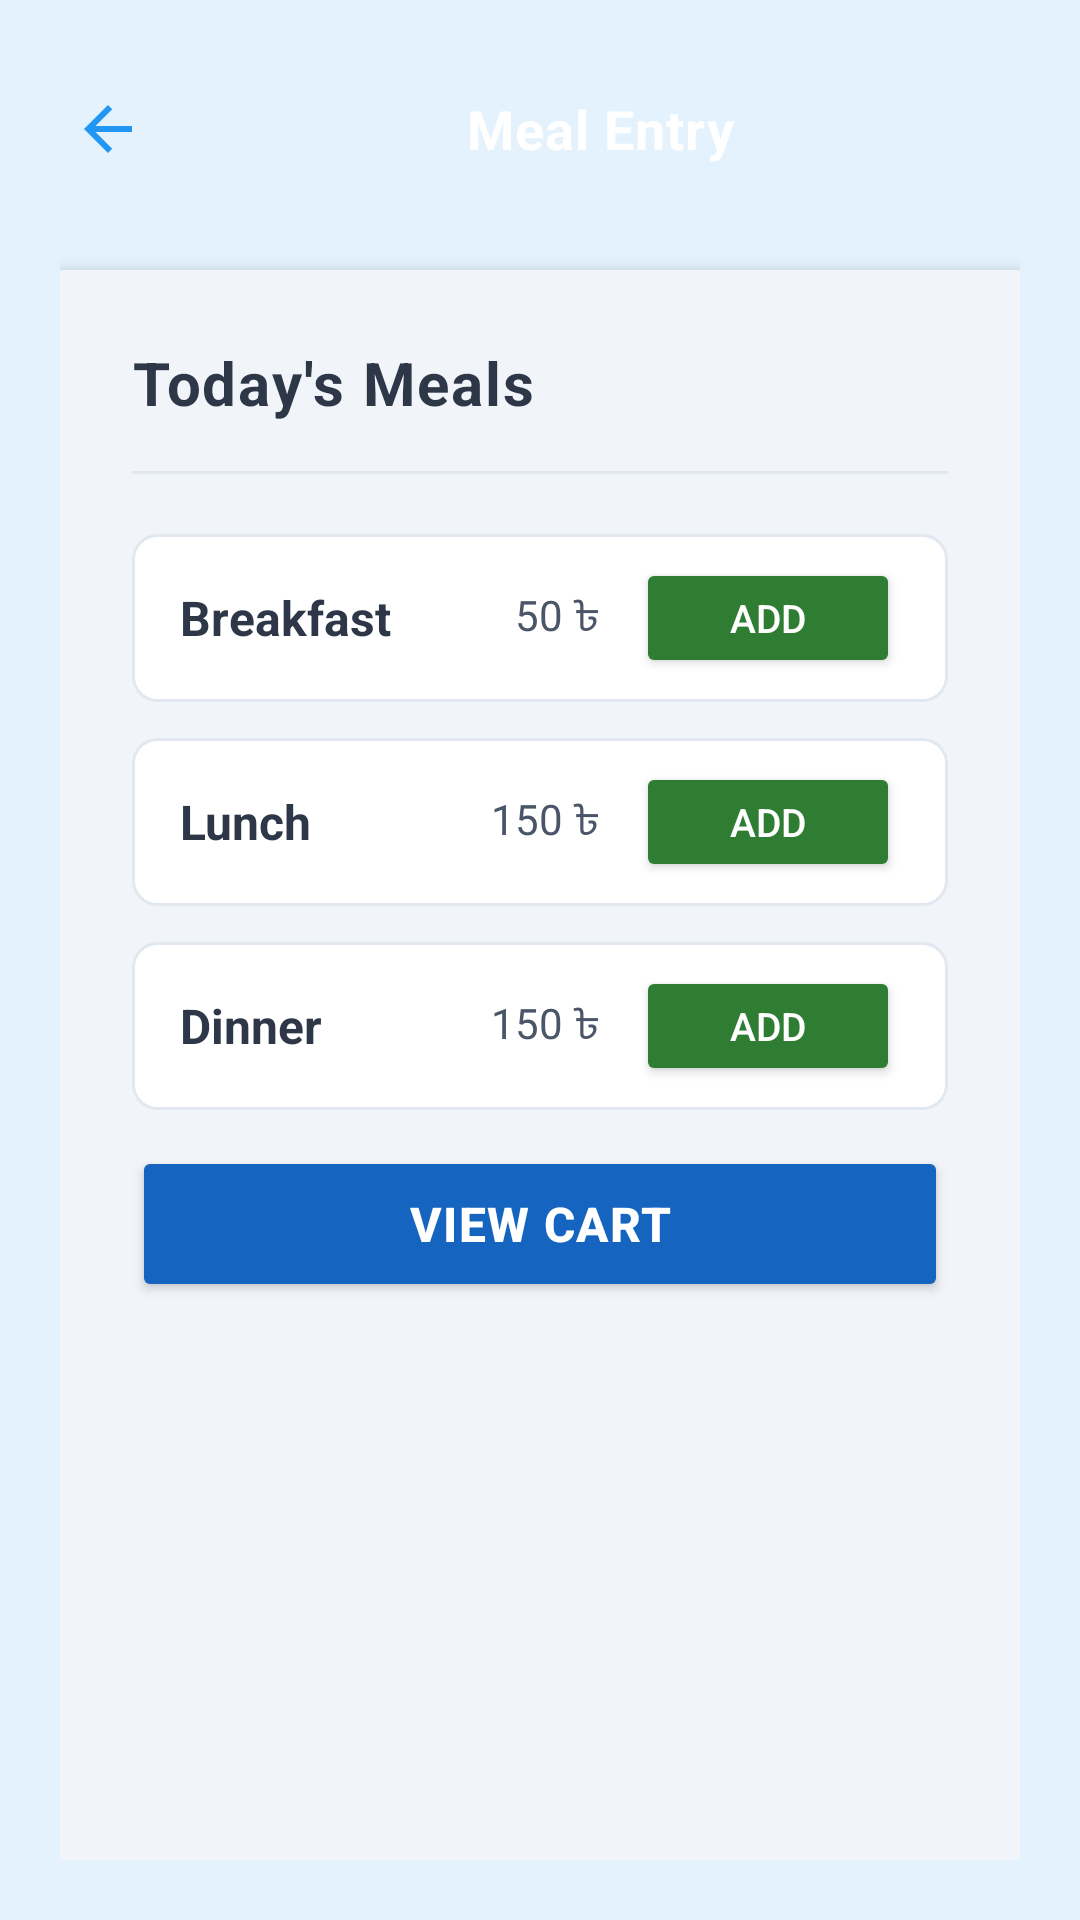

This screen was rendered from an Android layout file. Write that file and the resources it references.
<!-- AndroidManifest.xml: application theme Theme.MessManagement -->
<!-- res/layout/activity_meal_entry.xml -->
<?xml version="1.0" encoding="utf-8"?>
<LinearLayout xmlns:android="http://schemas.android.com/apk/res/android"
    xmlns:app="http://schemas.android.com/apk/res-auto"
    android:layout_width="match_parent"
    android:layout_height="match_parent"
    android:orientation="vertical"
    android:background="#E3F2FD"
    android:padding="20dp">

    
    <LinearLayout
        android:id="@+id/layoutTopBar"
        android:layout_width="match_parent"
        android:layout_height="wrap_content"
        android:orientation="horizontal"
        android:gravity="center_vertical"
        android:layout_marginBottom="24dp"
        android:paddingHorizontal="4dp">

        <ImageView
            android:id="@+id/ivBack"
            android:layout_width="24dp"
            android:layout_height="24dp"
            android:layout_marginEnd="16dp"
            android:tint="@color/colorPrimary"
            android:src="@drawable/ic_arrow_back" />

        <TextView
            android:id="@+id/tvTitle"
            android:layout_width="match_parent"
            android:layout_height="46dp"
            android:layout_weight="1"
            android:background="@drawable/bg_header_rounded"
            android:gravity="center"
            android:text="Meal Entry"
            android:textColor="#FFFFFF"
            android:textSize="18sp"
            android:textStyle="bold"
            android:letterSpacing="0.02"
            android:elevation="2dp" />
    </LinearLayout>

    
    <LinearLayout
        android:id="@+id/layoutMeals"
        android:layout_width="match_parent"
        android:layout_height="0dp"
        android:layout_weight="1"
        android:orientation="vertical"
        android:background="#F1F5F9"
        android:padding="24dp"
        android:elevation="4dp"
        android:clipToPadding="false"
        android:clipChildren="false">

        
        <TextView
            android:layout_width="match_parent"
            android:layout_height="wrap_content"
            android:text="Today's Meals"
            android:textColor="#2D3748"
            android:textSize="20sp"
            android:textStyle="bold"
            android:letterSpacing="0.03"
            android:layout_marginBottom="16dp" />

        <View
            android:layout_width="match_parent"
            android:layout_height="1dp"
            android:background="#E2E8F0"
            android:layout_marginBottom="20dp" />

        
        <LinearLayout
            android:layout_width="match_parent"
            android:layout_height="56dp"
            android:orientation="horizontal"
            android:gravity="center_vertical"
            android:background="@drawable/edittext_background"
            android:paddingHorizontal="16dp"
            android:layout_marginBottom="12dp">

            <TextView
                android:layout_width="0dp"
                android:layout_height="wrap_content"
                android:layout_weight="1"
                android:text="Breakfast"
                android:textColor="#2D3748"
                android:textSize="16sp"
                android:textStyle="bold" />

            <TextView
                android:id="@+id/tvBreakfastAmount"
                android:layout_width="wrap_content"
                android:layout_height="wrap_content"
                android:text="50 ৳"
                android:textColor="#4A5568"
                android:textSize="14sp"
                android:layout_marginEnd="12dp" />

            <Button
                android:id="@+id/btnBreakfastEntry"
                android:layout_width="wrap_content"
                android:layout_height="40dp"
                android:text="ADD"
                android:textAllCaps="true"
                android:textSize="13sp"
                android:backgroundTint="#2E7D32"
                android:textColor="@android:color/white" />
        </LinearLayout>

        
        <LinearLayout
            android:layout_width="match_parent"
            android:layout_height="56dp"
            android:orientation="horizontal"
            android:gravity="center_vertical"
            android:background="@drawable/edittext_background"
            android:paddingHorizontal="16dp"
            android:layout_marginBottom="12dp">

            <TextView
                android:layout_width="0dp"
                android:layout_height="wrap_content"
                android:layout_weight="1"
                android:text="Lunch"
                android:textColor="#2D3748"
                android:textSize="16sp"
                android:textStyle="bold" />

            <TextView
                android:id="@+id/tvLunchAmount"
                android:layout_width="wrap_content"
                android:layout_height="wrap_content"
                android:text="150 ৳"
                android:textColor="#4A5568"
                android:textSize="14sp"
                android:layout_marginEnd="12dp" />

            <Button
                android:id="@+id/btnLunchEntry"
                android:layout_width="wrap_content"
                android:layout_height="40dp"
                android:text="ADD"
                android:textAllCaps="true"
                android:textSize="13sp"
                android:backgroundTint="#2E7D32"
                android:textColor="@android:color/white" />
        </LinearLayout>

        
        <LinearLayout
            android:layout_width="match_parent"
            android:layout_height="56dp"
            android:orientation="horizontal"
            android:gravity="center_vertical"
            android:background="@drawable/edittext_background"
            android:paddingHorizontal="16dp">

            <TextView
                android:layout_width="0dp"
                android:layout_height="wrap_content"
                android:layout_weight="1"
                android:text="Dinner"
                android:textColor="#2D3748"
                android:textSize="16sp"
                android:textStyle="bold" />

            <TextView
                android:id="@+id/tvDinnerAmount"
                android:layout_width="wrap_content"
                android:layout_height="wrap_content"
                android:text="150 ৳"
                android:textColor="#4A5568"
                android:textSize="14sp"
                android:layout_marginEnd="12dp" />

            <Button
                android:id="@+id/btnDinnerEntry"
                android:layout_width="wrap_content"
                android:layout_height="40dp"
                android:text="ADD"
                android:textAllCaps="true"
                android:textSize="13sp"
                android:backgroundTint="#2E7D32"
                android:textColor="@android:color/white" />
        </LinearLayout>

        
        <Button
            android:id="@+id/btnCart"
            android:layout_width="match_parent"
            android:layout_height="52dp"
            android:layout_marginTop="12dp"
            android:backgroundTint="#1565C0"
            android:text="VIEW CART"
            android:textColor="@android:color/white"
            android:textSize="16sp"
            android:textStyle="bold"
            android:letterSpacing="0.03" />

    </LinearLayout>

</LinearLayout>
<!-- resources referenced by this layout -->
<resources>
  <color name="colorPrimary">#2196F3</color>
  <!-- drawable edittext_background (drawable) -->
  <?xml version="1.0" encoding="utf-8"?>
  <shape xmlns:android="http://schemas.android.com/apk/res/android">
      <solid android:color="#FFFFFF" />
      <stroke android:width="1dp" android:color="#E2E8F0" />
      <corners android:radius="8dp" />
      <padding android:left="8dp" android:top="8dp" android:right="8dp" android:bottom="8dp" />
  </shape>
  <!-- drawable ic_arrow_back (drawable) -->
  <vector xmlns:android="http://schemas.android.com/apk/res/android"
      android:width="24dp"
      android:height="24dp"
      android:viewportWidth="24"
      android:viewportHeight="24"
      android:tint="?attr/colorControlNormal">
      <path
          android:fillColor="@android:color/black"
          android:pathData="M20,11L7.83,11l5.59,-5.59L12,4l-8,8 8,8 1.41,-1.41L7.83,13L20,13z" />
  </vector>
  <style name="Theme.MessManagement" parent="Base.Theme.MessManagement" />
  <style name="Base.Theme.MessManagement" parent="Theme.Material3.DayNight.NoActionBar">
          
          
      </style>
</resources>
